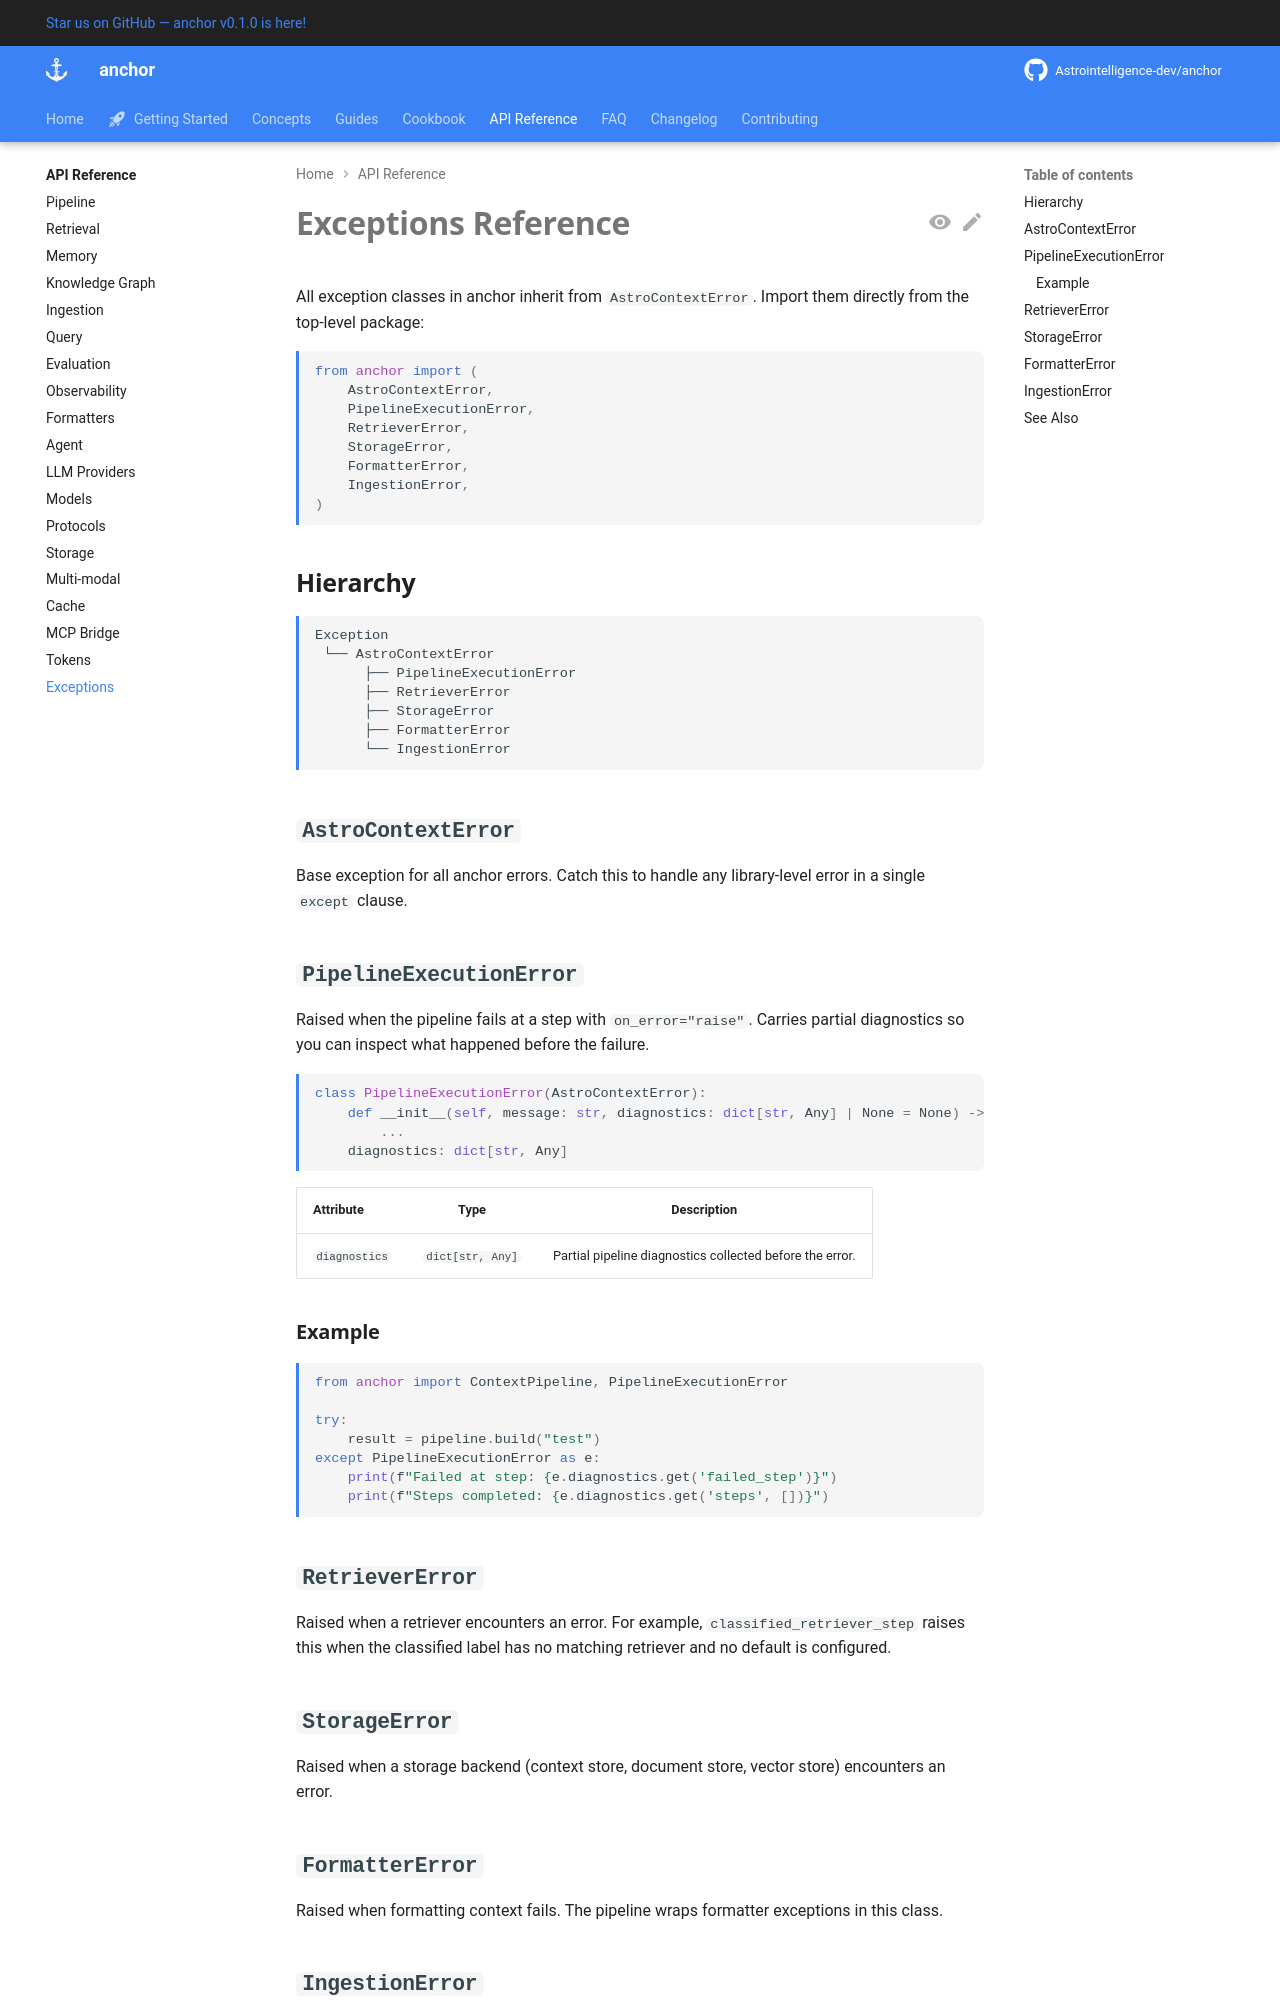

repository: Astrointelligence-dev/anchor · page: api/exceptions/index.html · generator: mkdocs

# Exceptions Reference

All exception classes in anchor inherit from `AstroContextError`. Import
them directly from the top-level package:

```python
from anchor import (
    AstroContextError,
    PipelineExecutionError,
    RetrieverError,
    StorageError,
    FormatterError,
    IngestionError,
)
```

## Hierarchy

```
Exception
 └── AstroContextError
      ├── PipelineExecutionError
      ├── RetrieverError
      ├── StorageError
      ├── FormatterError
      └── IngestionError
```

## `AstroContextError`

Base exception for all anchor errors. Catch this to handle any
library-level error in a single `except` clause.

## `PipelineExecutionError`

Raised when the pipeline fails at a step with `on_error="raise"`. Carries
partial diagnostics so you can inspect what happened before the failure.

```python
class PipelineExecutionError(AstroContextError):
    def __init__(self, message: str, diagnostics: dict[str, Any] | None = None) -> None:
        ...
    diagnostics: dict[str, Any]
```

| Attribute | Type | Description |
|---|---|---|
| `diagnostics` | `dict[str, Any]` | Partial pipeline diagnostics collected before the error. |

### Example

```python
from anchor import ContextPipeline, PipelineExecutionError

try:
    result = pipeline.build("test")
except PipelineExecutionError as e:
    print(f"Failed at step: {e.diagnostics.get('failed_step')}")
    print(f"Steps completed: {e.diagnostics.get('steps', [])}")
```

## `RetrieverError`

Raised when a retriever encounters an error. For example,
`classified_retriever_step` raises this when the classified label has no
matching retriever and no default is configured.
